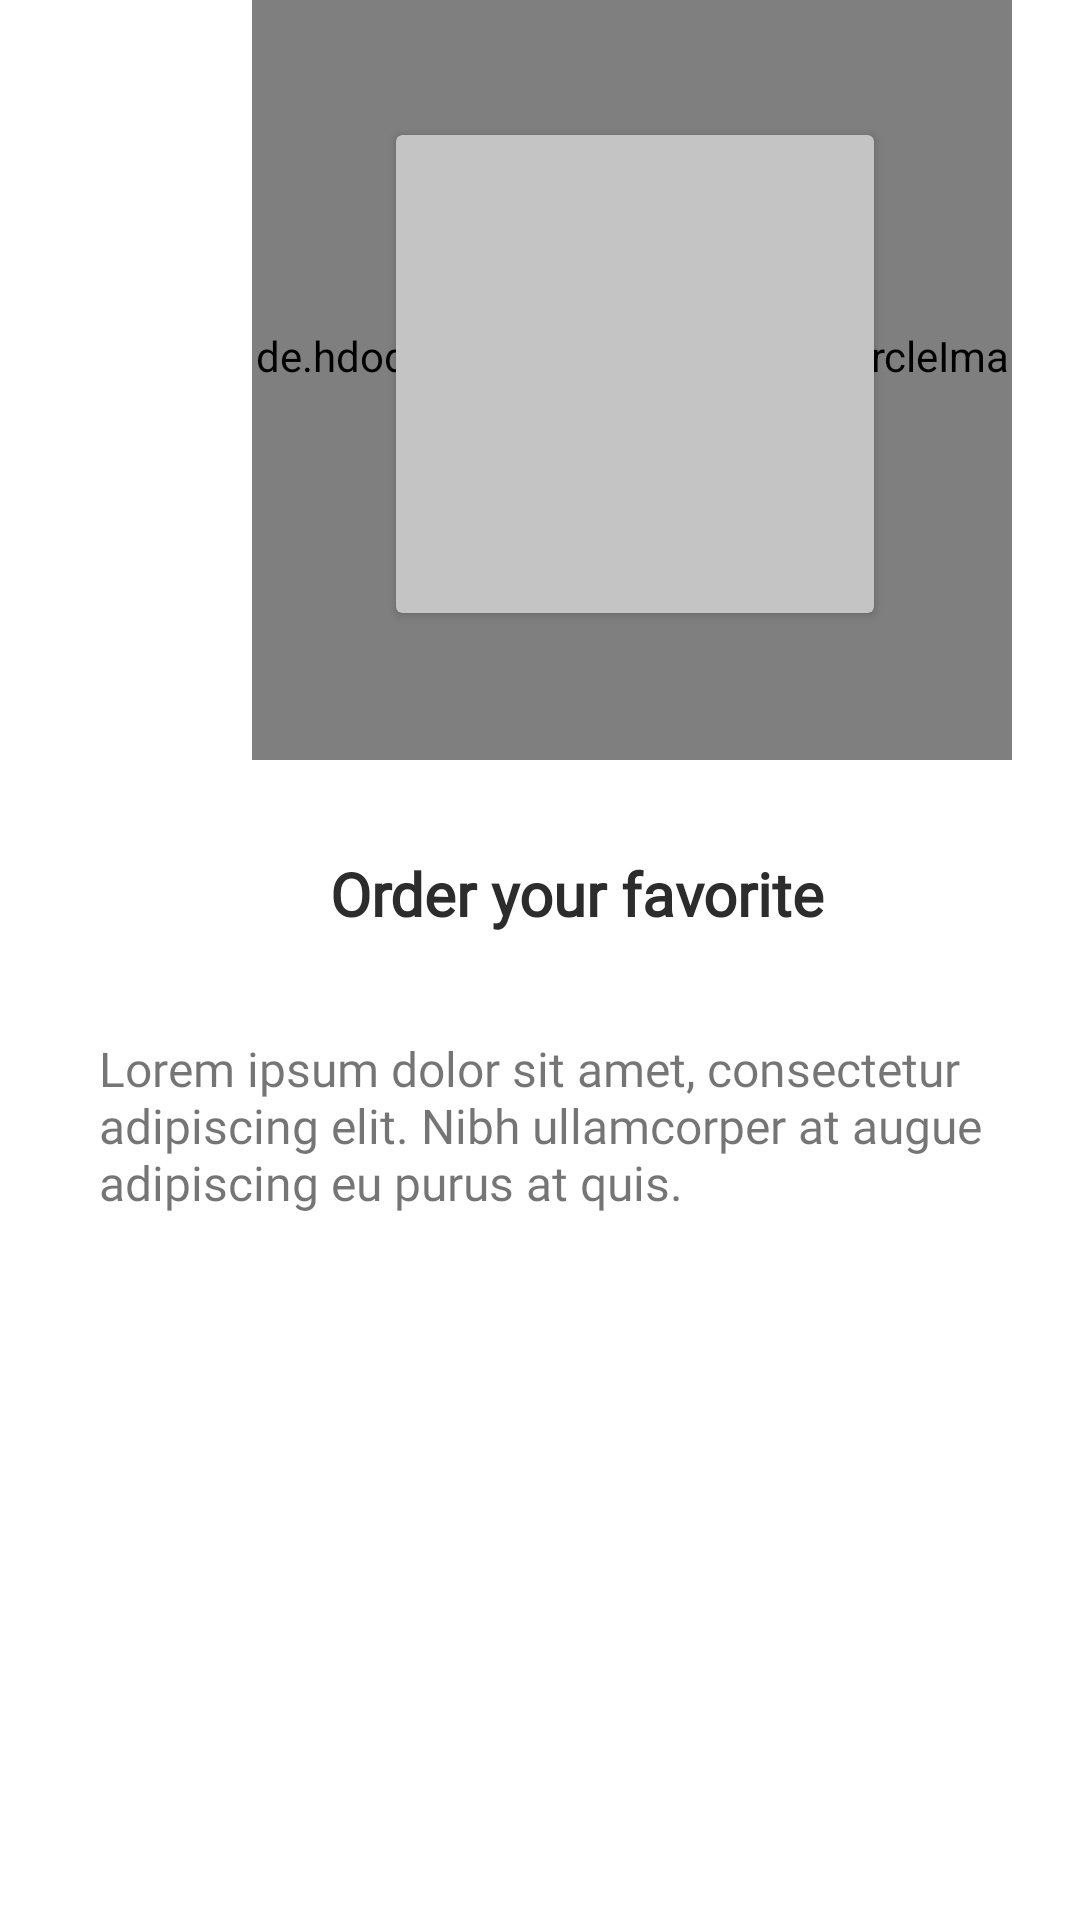

The Android layout XML behind this screen, and the referenced resources:
<!-- AndroidManifest.xml: application theme Theme.Dream_Project -->
<!-- res/layout/slider_layout.xml -->
<?xml version="1.0" encoding="utf-8"?>
<RelativeLayout xmlns:android="http://schemas.android.com/apk/res/android"
    android:layout_width="match_parent"
    android:layout_height="match_parent">

    <de.hdodenhof.circleimageview.CircleImageView
        android:layout_width="253.34dp"
        android:layout_height="253.34dp"
        android:layout_marginLeft="84dp"
        android:src="#F5F6F7" />

    <androidx.cardview.widget.CardView
        android:layout_width="159.34dp"
        android:layout_height="159.34dp"
        android:layout_marginLeft="132dp"
        android:layout_marginTop="45dp"
        android:backgroundTint="#C4C4C4" >
        <ImageView
            android:layout_width="match_parent"
            android:layout_height="match_parent"
            android:id="@+id/titleImage"/>
    </androidx.cardview.widget.CardView>

    <TextView
        android:id="@+id/texttitle"
        android:layout_width="wrap_content"
        android:layout_height="wrap_content"
        android:layout_marginTop="284.34dp"
        android:text="Order your favorite"
        android:textFontWeight="600"
        android:layout_marginLeft="110dp"
        android:textSize="20sp"
        android:textColor="@color/black"
        android:textStyle="normal"
        android:fontFamily="@font/poppins_semibold"/>

    <TextView
        android:id="@+id/textdescription"
        android:layout_width="361dp"
        android:layout_height="wrap_content"
        android:layout_marginTop="345.34dp"
        android:layout_marginLeft="33dp"
        android:textFontWeight="400"
        android:textStyle="normal"
        android:textSize="16sp"
        android:text="Lorem ipsum dolor sit amet, consectetur adipiscing elit. Nibh ullamcorper at augue adipiscing eu purus at quis."
        android:fontFamily="@font/poppins_regular"/>

</RelativeLayout>
<!-- resources referenced by this layout -->
<resources>
  <color name="black">#2C2C2C</color>
  <style name="Theme.Dream_Project" parent="Theme.MaterialComponents.DayNight.NoActionBar">
          
          <item name="colorPrimary">@color/purple_500</item>
          <item name="colorPrimaryVariant">@color/purple_700</item>
          <item name="colorOnPrimary">@color/white</item>
          
          <item name="colorSecondary">@color/teal_200</item>
          <item name="colorSecondaryVariant">@color/teal_700</item>
          <item name="colorOnSecondary">@color/black</item>
          
          <item name="android:statusBarColor" tools:targetApi="l">?attr/colorPrimaryVariant</item>
          
      </style>
  <color name="purple_500">#FF6200EE</color>
  <color name="purple_700">#FF3700B3</color>
  <color name="white">#FFFFFFFF</color>
  <color name="teal_200">#FF03DAC5</color>
  <color name="teal_700">#FF018786</color>
</resources>
